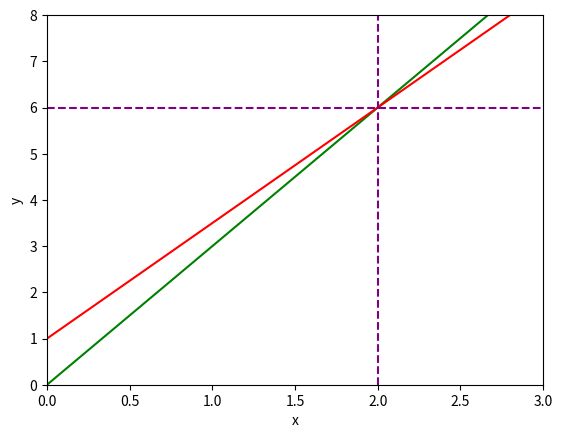

This figure's Python source:
import numpy as np
import matplotlib.pyplot as plt 

x = np.linspace(-10,10,1000) #strt, finish, no. of points
y1 = 3*x
y2 = 1 + (5*x)/2

fig, ax = plt.subplots()
plt.xlabel('x')
plt.ylabel('y')
ax.set_xlim([0,3])
ax.set_ylim([0,8])
ax.plot(x, y1, c = 'green')
ax.plot(x, y2, c='red')
plt.axvline(x = 2, color='purple',linestyle='--')
plt.axhline(y = 6, color='purple',linestyle='--')


# y1 = -5 + (2*x)/3
# y2 = (7-2*x)/5

# fig, ax = plt.subplots()
# plt.xlabel('x')
# plt.ylabel('y')

# # Add x and y axes:
# plt.axvline(x=0, color='lightgray')
# plt.axhline(y=0, color='lightgray')

# ax.set_xlim([-2, 10])
# ax.set_ylim([-6, 4])
# ax.plot(x, y1, c='green')
# ax.plot(x, y2, c='brown')
# plt.axvline(x=6, color='purple', linestyle='--')
# _ = plt.axhline(y=-1, color='purple', linestyle='--')

plt.show()